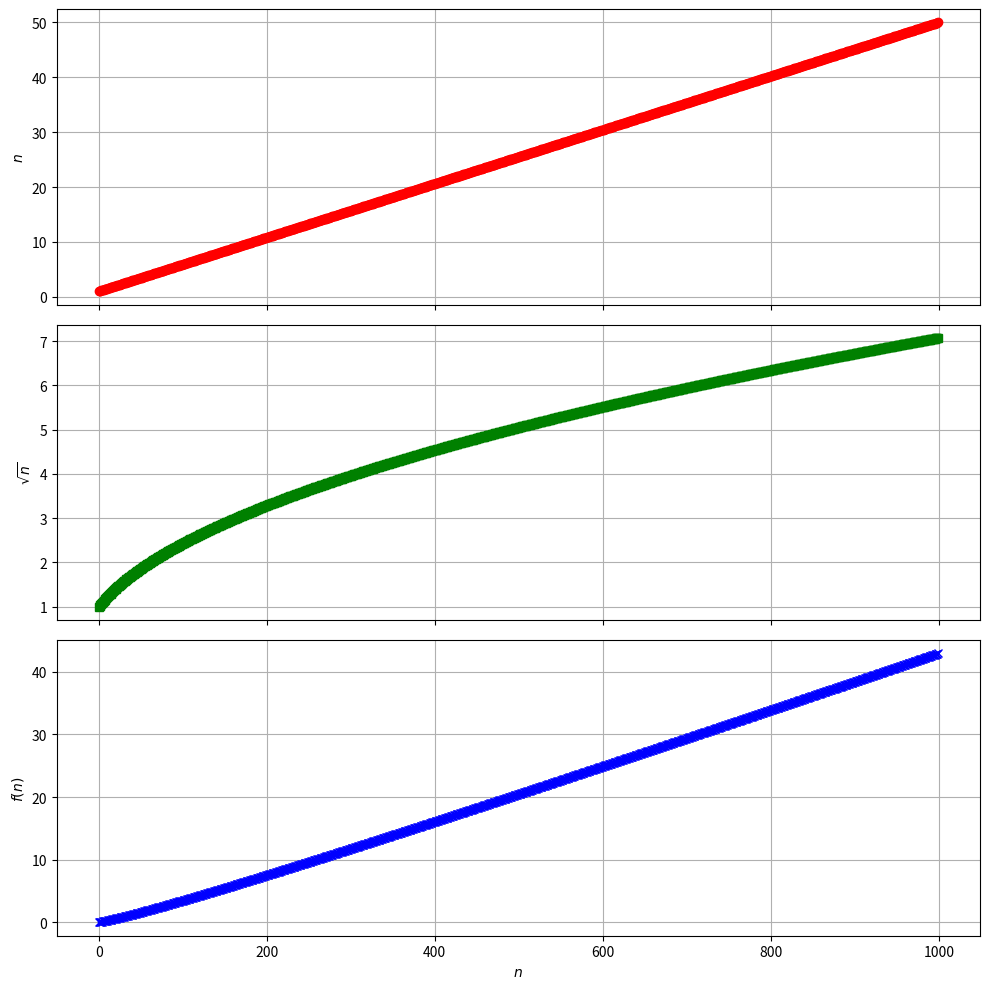

Reproduce this figure in Python.
import numpy as np
import matplotlib.pyplot as plt

# n의 값 범위 설정
n = np.linspace(1, 50, 1000)

# 함수 계산
sqrt_n = np.sqrt(n)
f_n = n - sqrt_n

# 서브플롯 생성
fig, axs = plt.subplots(3, 1, figsize=(10, 10), sharex=True)

# 첫 번째 서브플롯: n
axs[0].plot(n, 'r-o')
axs[0].set_ylabel('$n$')
axs[0].grid(True)

# 두 번째 서브플롯: sqrt(n)
axs[1].plot(sqrt_n, 'g-s')
axs[1].set_ylabel('$\sqrt{n}$')
axs[1].grid(True)

# 세 번째 서브플롯: f(n) = n - sqrt(n)
axs[2].plot(f_n, 'b-x')
axs[2].set_xlabel('$n$')
axs[2].set_ylabel('$f(n)$')
axs[2].grid(True)

# 그래프 표시
plt.tight_layout()
plt.show()
